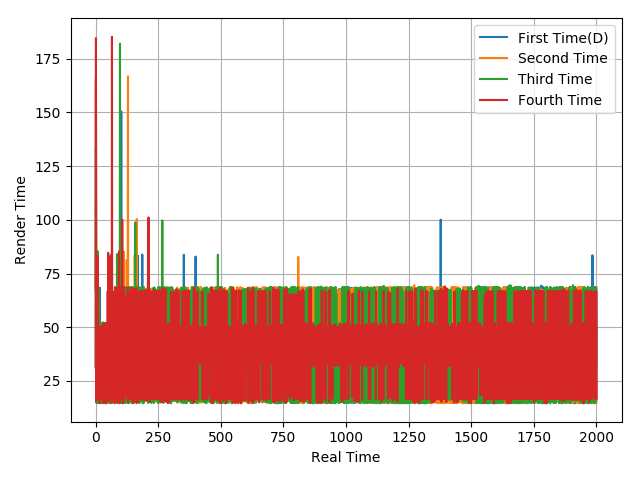

The data file committed next to this chart (first rows):
66.92, 166.47, 17.33, 49.41, 50.05, 17.06, 49.56, 16.69, 66.78, 17.07, 66.29, 16.65, 66.36, 50.02, 17.5, 49.18, 17.02, 68.35, 14.92, 33.38, 50, 33.36, 49.68, 17.01
68.39, 165.1, 16.34, 50.89, 17.69, 50, 16.65, 83.43, 14.96, 66.74, 17.64, 65.82, 17.5, 33.24, 48.91, 17.02, 49.78, 16.74, 51.67, 16.64, 48.59, 16.4, 51.77, 14.77
31.75, 133, 85.32, 14.81, 33.14, 50.39, 16.64, 85.04, 14.68, 85.33, 15.61, 67.73, 14.89, 33.2, 51.84, 15.27, 51.54, 15.48, 51.21, 16.57, 49.35, 17.33, 50.04, 16.65
31.28, 184.7, 15.57, 49.84, 16.75, 66.84, 16.6, 83.23, 16.65, 66.64, 35.38, 47.98, 33.32, 18.64, 48.16, 35.22, 14.62, 50.19, 16.56, 50.01, 33.48, 16.53, 50.28, 18.35
